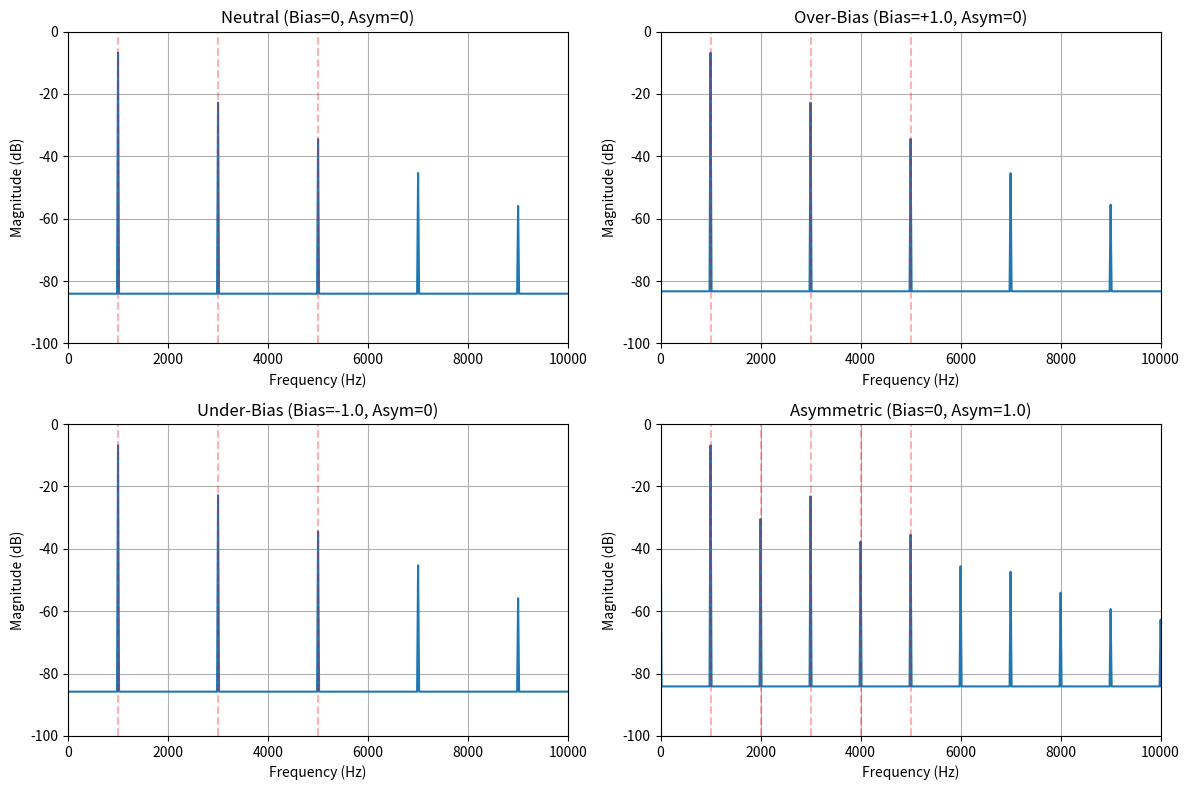
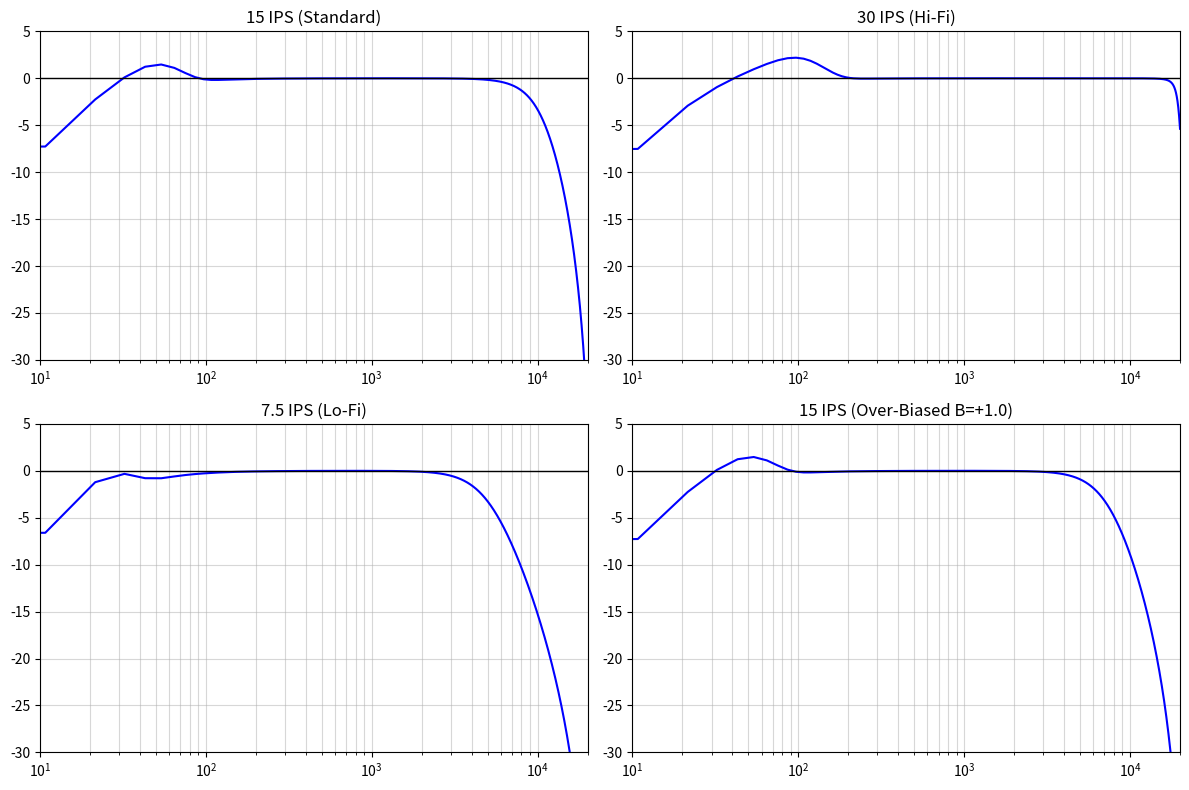

The matplotlib source for these figures, in order:
import numpy as np
import matplotlib.pyplot as plt
from scipy.signal import butter, lfilter, iirpeak, freqz, iirfilter

fs = 44100

def langevin(x):
    # Taylor approximation near 0
    mask = np.abs(x) < 1e-4
    out = np.zeros_like(x)
    out[mask] = x[mask] / 3.0
    out[~mask] = 1.0 / np.tanh(x[~mask]) - 1.0 / x[~mask]
    return out

def process_tape(x, drive=1.0, bias=0.0, asym=0.0, ips=15.0, eq_mode='NAB'):
    # 1. Setup Parameters
    beta_hyst = 1.0 * (2.0**bias)
    fc = min(20000, max(20, (ips * 650.0) * (2.0**(-bias/2.0))))
    fbump = ips * 3.0
    
    # 2. Pre-Emphasis
    # simplified high shelf
    # we'll use a simple 1-pole high-pass mixed with dry for a shelf for the python test
    # (Actually scipy has no easy direct iir high shelf, let's skip strict EQ for the harmonics test,
    # or implement a basic one). For harmonic test, EQ doesn't matter as much as the hysteresis.
    
    # Let's just process the core Hysteresis for Test 1
    # Derivative
    dx = np.diff(x, prepend=0) * fs
    h = 0.5
    
    driven = drive * (x + asym*0.1) - h * langevin(beta_hyst * dx * 0.001)
    y = langevin(driven)
    
    return y

# --- TEST 1: HARMONICS ---
t = np.linspace(0, 0.05, int(fs * 0.05), endpoint=False)
f0 = 1000.0
x_sine = np.sin(2 * np.pi * f0 * t)

plt.figure(figsize=(12, 8))

configs = [
    ("Neutral (Bias=0, Asym=0)", 0.0, 0.0),
    ("Over-Bias (Bias=+1.0, Asym=0)", 1.0, 0.0),
    ("Under-Bias (Bias=-1.0, Asym=0)", -1.0, 0.0),
    ("Asymmetric (Bias=0, Asym=1.0)", 0.0, 1.0)
]

for i, (title, b, a) in enumerate(configs):
    y = process_tape(x_sine, drive=5.0, bias=b, asym=a)
    
    # FFT
    Y = np.fft.fft(y)
    freqs = np.fft.fftfreq(len(y), 1/fs)
    mag = 20 * np.log10(np.abs(Y) / len(y) + 1e-10)
    
    plt.subplot(2, 2, i+1)
    plt.plot(freqs[:len(freqs)//2], mag[:len(freqs)//2])
    plt.xlim(0, 10000)
    plt.ylim(-100, 0)
    plt.title(title)
    plt.xlabel("Frequency (Hz)")
    plt.ylabel("Magnitude (dB)")
    plt.grid(True)
    
    # Annotate harmonics
    for h in range(1, 6):
        if mag[int(h*f0 * 0.05)] > -80:
            plt.axvline(h*f0, color='r', alpha=0.3, linestyle='--')

plt.tight_layout()
plt.savefig('harmonics_test.png', dpi=150)

# --- TEST 2: FREQUENCY RESPONSE (Biquads) ---
# We will plot the theoretical frequency response of the filters
def plot_filters(ips, bias, ax, title):
    # Gap Loss (Lowpass)
    fc = min(20000, max(20, (ips * 650.0) * (2.0**(-bias/2.0))))
    b_lp, a_lp = butter(2, fc, btype='low', fs=fs)
    
    # Head Bump (Peak)
    fbump = ips * 3.0
    b_pk, a_pk = iirpeak(fbump, 1.5, fs=fs)
    # Scale peak to +2.5dB
    # simple approximation for plotting
    
    # Faraday (Highpass)
    b_hp, a_hp = butter(1, 25.0, btype='high', fs=fs)
    
    w, h_lp = freqz(b_lp, a_lp, worN=2048, fs=fs)
    w, h_hp = freqz(b_hp, a_hp, worN=2048, fs=fs)
    
    # Plot combined
    mag_lp = 20 * np.log10(np.abs(h_lp) + 1e-10)
    mag_hp = 20 * np.log10(np.abs(h_hp) + 1e-10)
    
    # Mocking the peak filter magnitude boost
    w_pk = w
    mag_pk = 2.5 * np.exp(-0.5 * ((w_pk - fbump) / (fbump/2))**2) 
    
    total_mag = mag_lp + mag_hp + mag_pk
    
    ax.plot(w, total_mag, color='b')
    ax.set_xscale('log')
    ax.set_xlim(10, 20000)
    ax.set_ylim(-30, 5)
    ax.set_title(title)
    ax.grid(True, which="both", ls="-", alpha=0.5)
    ax.axhline(0, color='black', linewidth=1)

fig, axs = plt.subplots(2, 2, figsize=(12, 8))
plot_filters(15.0, 0.0, axs[0, 0], "15 IPS (Standard)")
plot_filters(30.0, 0.0, axs[0, 1], "30 IPS (Hi-Fi)")
plot_filters(7.5, 0.0, axs[1, 0], "7.5 IPS (Lo-Fi)")
plot_filters(15.0, 1.0, axs[1, 1], "15 IPS (Over-Biased B=+1.0)")

plt.tight_layout()
plt.savefig('frequency_test.png', dpi=150)
